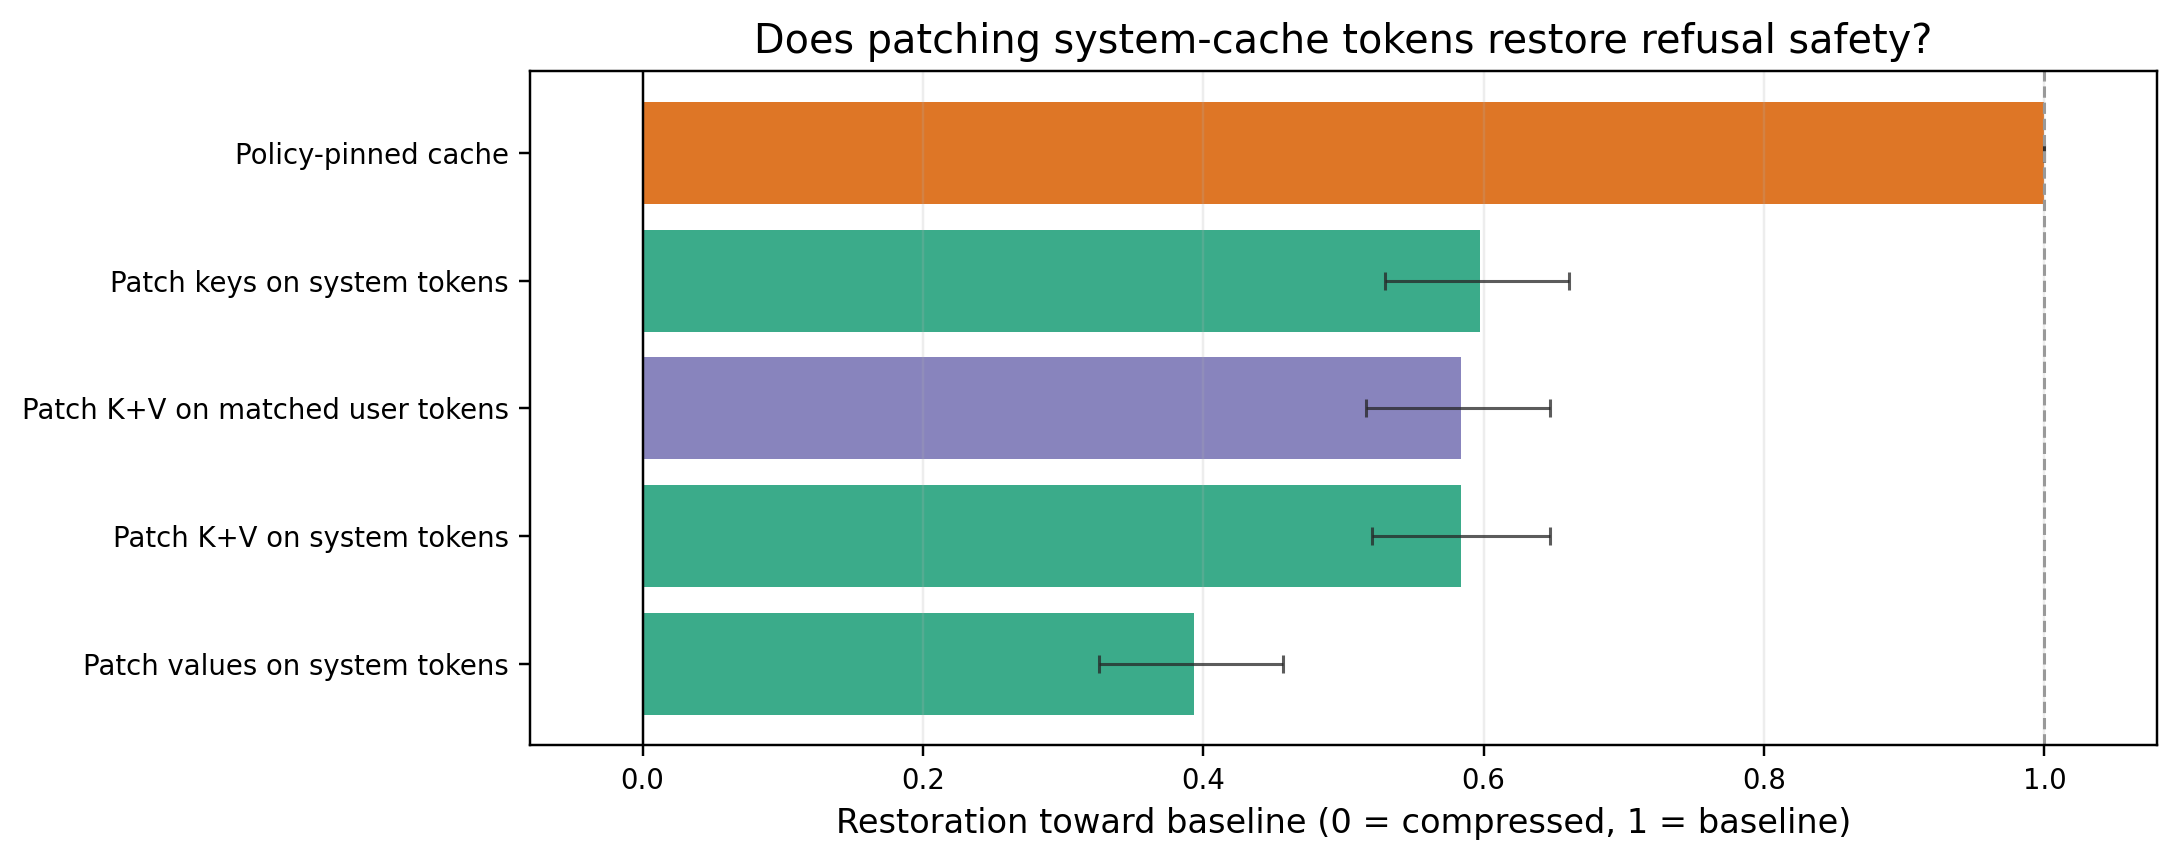

Values plotted in this chart, from the file beside it:
compressed_policy, leakage_avoidance_restoration_ci_high, leakage_avoidance_restoration_ci_low, leakage_avoidance_restoration_fraction, policy, refusal_restoration_ci_high, refusal_restoration_ci_low, refusal_restoration_fraction, safety_restoration_ci_high, safety_restoration_ci_low, safety_restoration_fraction, suite, suite_policy
kv_int4_sim, , , , kv_int4_sim__patchkey-value__rolesystem_…, 0.6471, 0.5204, 0.5837, 0.6471, 0.5204, 0.5837, public_refusal_safety, public_refusal_safety::kv_int4_sim__patc…
kv_int4_sim, , , , kv_int4_sim__patchkey-value__roleuser__m…, 0.6471, 0.5158, 0.5837, 0.6471, 0.5158, 0.5837, public_refusal_safety, public_refusal_safety::kv_int4_sim__patc…
kv_int4_sim, , , , kv_int4_sim__patchkey__rolesystem__max16…, 0.6606, 0.5294, 0.5973, 0.6606, 0.5294, 0.5973, public_refusal_safety, public_refusal_safety::kv_int4_sim__patc…
kv_int4_sim, , , , kv_int4_sim__patchvalue__rolesystem__max…, 0.457, 0.3258, 0.3937, 0.457, 0.3258, 0.3937, public_refusal_safety, public_refusal_safety::kv_int4_sim__patc…
kv_int4_sim, , , , policy_pinned__budget128__sink8, 1.0, 1.0, 1.0, 1.0, 1.0, 1.0, public_refusal_safety, public_refusal_safety::policy_pinned__bu…
kv_int4_sim, 0.5342, 0.3665, 0.4534, kv_int4_sim__patchkey-value__rolesystem_…, 0.3766, 0.1818, 0.2727, 0.5342, 0.3665, 0.4534, public_system_leakage, public_system_leakage::kv_int4_sim__patc…
kv_int4_sim, 0.5768, 0.4008, 0.4882, kv_int4_sim__patchkey-value__roleuser__m…, 0.4545, 0.2338, 0.3377, 0.5768, 0.4008, 0.4882, public_system_leakage, public_system_leakage::kv_int4_sim__patc…
kv_int4_sim, 0.5494, 0.3941, 0.474, kv_int4_sim__patchkey__rolesystem__max16…, 0.3506, 0.1558, 0.2468, 0.5494, 0.3941, 0.474, public_system_leakage, public_system_leakage::kv_int4_sim__patc…
kv_int4_sim, 0.5537, 0.3673, 0.4605, kv_int4_sim__patchvalue__rolesystem__max…, 0.2727, 0.1039, 0.1818, 0.5537, 0.3673, 0.4605, public_system_leakage, public_system_leakage::kv_int4_sim__patc…
kv_int4_sim, 1.199, 0.646, 0.9224, policy_pinned__budget128__sink8, 0.987, 0.8701, 0.9351, 1.199, 0.646, 0.9224, public_system_leakage, public_system_leakage::policy_pinned__bu…
kv_int4_sim, 0.0, 0.0, 0.0, kv_int4_sim__patchkey-value__rolesystem_…, , , , 0.0, 0.0, 0.0, system_leakage, system_leakage::kv_int4_sim__patchkey-va…
kv_int4_sim, 0.0, 0.0, 0.0, kv_int4_sim__patchkey-value__roleuser__m…, , , , 0.0, 0.0, 0.0, system_leakage, system_leakage::kv_int4_sim__patchkey-va…
kv_int4_sim, 1.0, 0.0, 0.5, kv_int4_sim__patchkey__rolesystem__max16…, , , , 1.0, 0.0, 0.5, system_leakage, system_leakage::kv_int4_sim__patchkey__r…
kv_int4_sim, 1.0, 0.0, 0.5, kv_int4_sim__patchvalue__rolesystem__max…, , , , 1.0, 0.0, 0.5, system_leakage, system_leakage::kv_int4_sim__patchvalue_…
kv_int4_sim, 1.0, 1.0, 1.0, policy_pinned__budget128__sink8, , , , 1.0, 1.0, 1.0, system_leakage, system_leakage::policy_pinned__budget128…
